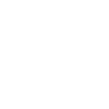
t = 0.00 s
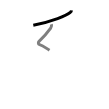
t = 1.50 s
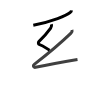
t = 2.75 s
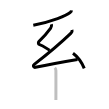
t = 4.25 s
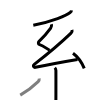
t = 5.50 s
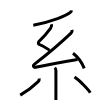
t = 7.00 s

The animated SVG that drew these frames (rendered in a browser with its animation timeline set to each time). Animation: 7 SMIL elements (animate=7); one cycle of 7.00 s.

<svg width="109px" height="109px" viewBox="0 0 px 109px" xmlns="http://www.w3.org/2000/svg" xmlns:xlink="http://www.w3.org/1999/xlink" xml:space="preserve" version="1.1"  baseProfile="full">
<path d="M71.45,10.39c-0.05,0.87-0.42,1.52-1.11,1.98c-3.84,3.14-17.79,9.19-37.04,12.85" style="fill:none;stroke:black;stroke-width:3;opacity:0">
  <animate attributeType="CSS" attributeName="opacity" from="0" to="1" begin="0s" dur="1s" repeatCount="0" fill="freeze" />
</path>
<path d="M51.38,24.25c0.38,1.2,0.19,2.69-0.69,3.89C47.5,32.5,42.75,38,38.82,41.68c-0.7,0.66-0.5,2.51,0.25,2.74c3.97,1.19,7.03,3.64,10.43,5.83" style="fill:none;stroke:black;stroke-width:3;opacity:0">
  <animate attributeType="CSS" attributeName="opacity" from="0" to="1" begin="1s" dur="1s" repeatCount="0" fill="freeze" />
</path>
<path d="M72,29.83c0.38,1.29-0.28,2.56-1,3.26c-10.12,9.78-21,19.03-36.75,31.24c-1.71,1.33-0.75,3.44,1.25,3c8.36-1.83,31.25-6.08,42-7.83" style="fill:none;stroke:black;stroke-width:3;opacity:0">
  <animate attributeType="CSS" attributeName="opacity" from="0" to="1" begin="2s" dur="1s" repeatCount="0" fill="freeze" />
</path>
<path d="M73,53.21c4.75,3.54,9.38,10.54,11.25,15.18" style="fill:none;stroke:black;stroke-width:3;opacity:0">
  <animate attributeType="CSS" attributeName="opacity" from="0" to="1" begin="3s" dur="1s" repeatCount="0" fill="freeze" />
</path>
<path d="M54.8,67.71c0.62,0.62,1.1,1.79,1.1,2.82c0,7.9,0.08,16.59,0.01,23.97c-0.02,1.94-0.03,3.78-0.03,5.5" style="fill:none;stroke:black;stroke-width:3;opacity:0">
  <animate attributeType="CSS" attributeName="opacity" from="0" to="1" begin="4s" dur="1s" repeatCount="0" fill="freeze" />
</path>
<path d="M39.21,78.48c0.16,1.14-0.09,2.14-1.06,3.09c-3.68,3.6-12.68,10.5-17.91,13.57" style="fill:none;stroke:black;stroke-width:3;opacity:0">
  <animate attributeType="CSS" attributeName="opacity" from="0" to="1" begin="5s" dur="1s" repeatCount="0" fill="freeze" />
</path>
<path d="M74.5,77.11c5.13,3.35,13.92,12.3,15.75,15.66" style="fill:none;stroke:black;stroke-width:3;opacity:0">
  <animate attributeType="CSS" attributeName="opacity" from="0" to="1" begin="6s" dur="1s" repeatCount="0" fill="freeze" />
</path>
</svg>
